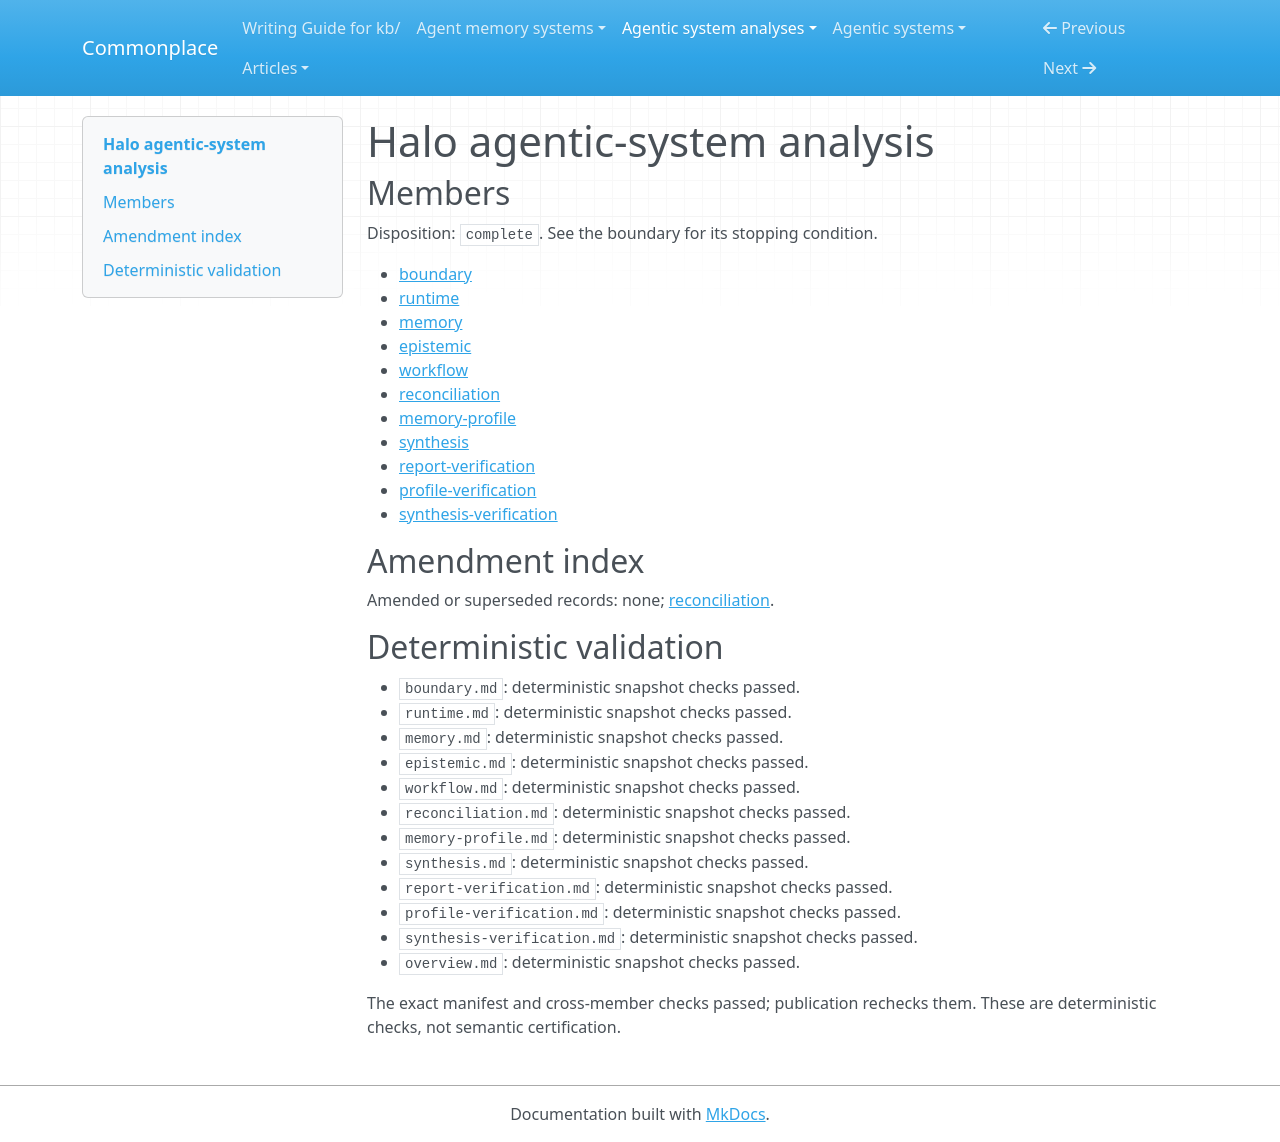

repository: zby/commonplace · page: agentic-system-analyses/retained/halo/overview/index.html · generator: mkdocs

---
type: agentic-system-analyses/types/agentic-system-analysis-overview.md
description: Halo couples model-directed trace diagnosis with retained follow-up context
  and user-confirmed report handoff; external harness improvement remains a partial
  loop.
run-id: AAS-2026-10-14-halo-c4ed89d7f99f-01
result-disposition: complete
target-class: builder or improvement plane
boundary-kind: complete artifact, partial loop
reviewed-boundary: b7f8509745d67b499b4e80efe20ea37c03426a74
analysis-cutoff: '2026-10-14'
evidence-tier: code-grounded
system: Halo
run-date: '2026-10-14'
inputs-commit: acae17dcdcad878d5d7485947638c1bf53d91fcc
---

# Halo agentic-system analysis

## Members

Disposition: `complete`. See the boundary for its stopping condition.

- [boundary](./boundary.md)
- [runtime](./runtime.md)
- [memory](./memory.md)
- [epistemic](./epistemic.md)
- [workflow](./workflow.md)
- [reconciliation](./reconciliation.md)
- [memory-profile](./memory-profile.md)
- [synthesis](./synthesis.md)
- [report-verification](./report-verification.md)
- [profile-verification](./profile-verification.md)
- [synthesis-verification](./synthesis-verification.md)

## Amendment index

Amended or superseded records: none; [reconciliation](reconciliation.md).

## Deterministic validation

- `boundary.md`: deterministic snapshot checks passed.
- `runtime.md`: deterministic snapshot checks passed.
- `memory.md`: deterministic snapshot checks passed.
- `epistemic.md`: deterministic snapshot checks passed.
- `workflow.md`: deterministic snapshot checks passed.
- `reconciliation.md`: deterministic snapshot checks passed.
- `memory-profile.md`: deterministic snapshot checks passed.
- `synthesis.md`: deterministic snapshot checks passed.
- `report-verification.md`: deterministic snapshot checks passed.
- `profile-verification.md`: deterministic snapshot checks passed.
- `synthesis-verification.md`: deterministic snapshot checks passed.
- `overview.md`: deterministic snapshot checks passed.

The exact manifest and cross-member checks passed; publication rechecks them. These are deterministic checks, not semantic certification.
